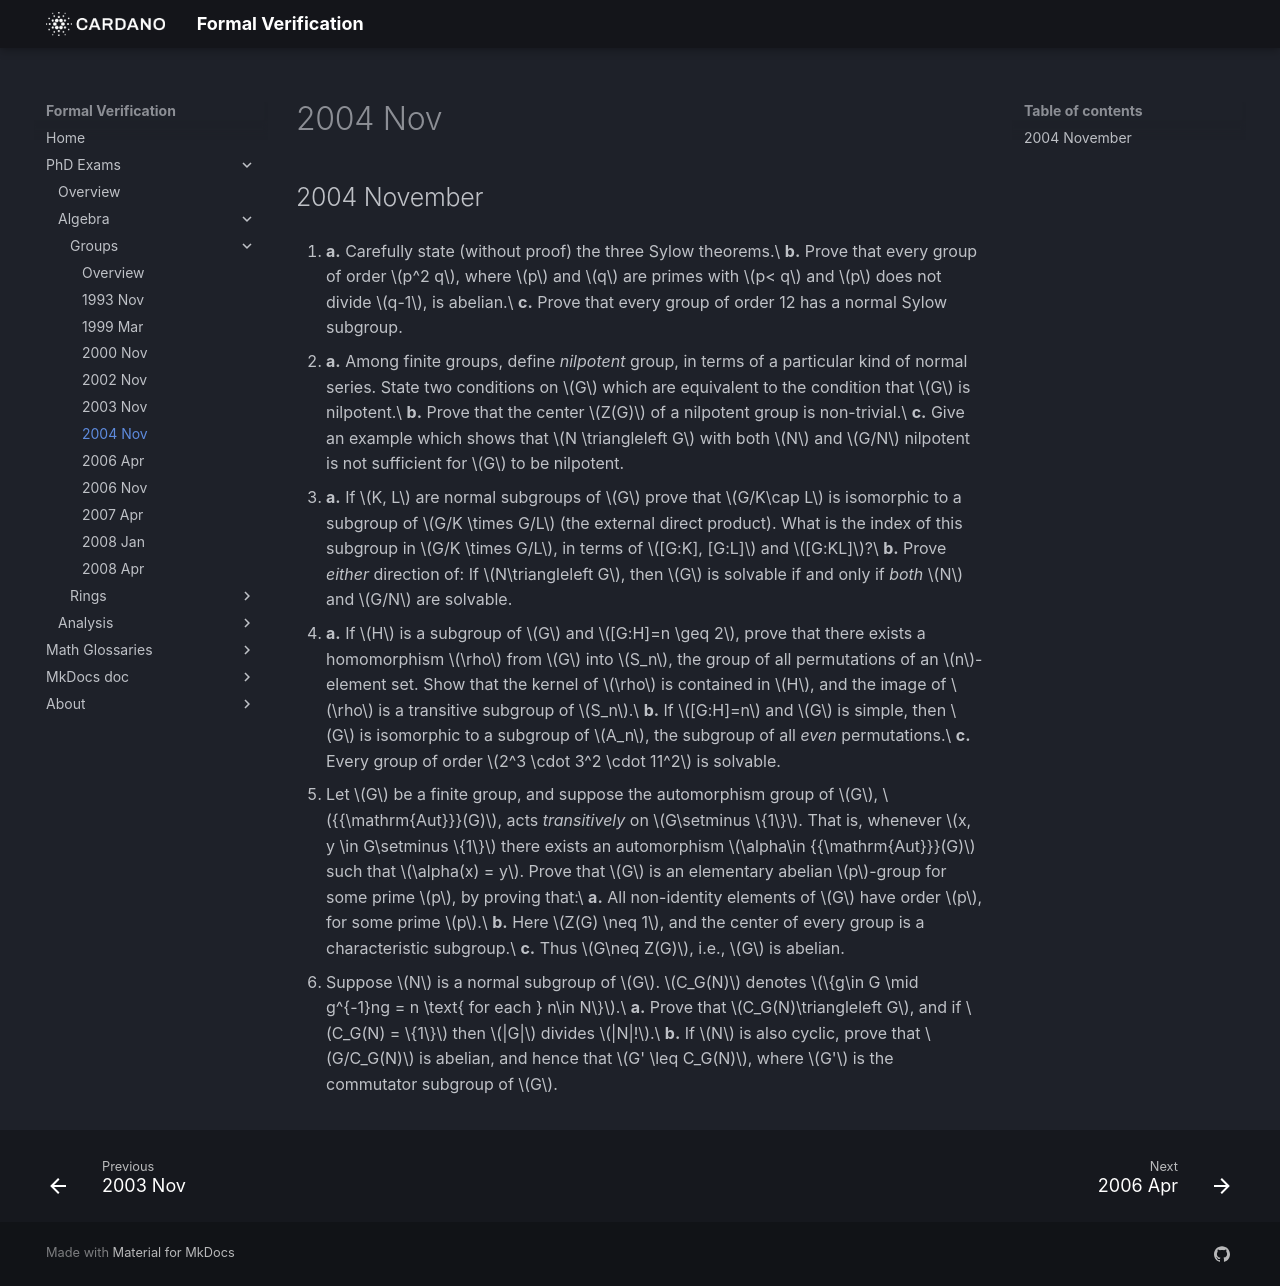

repository: formalverification/formalverification.io · page: exams/groups/2004Nov/index.html · generator: mkdocs

---
title: Group Theory Exam
date: '2004-11-01'
---

## 2004 November

1. **a.**  Carefully state (without proof) the three Sylow theorems.\
    **b.**  Prove that every group of order $p^2 q$, where $p$ and $q$ are primes with $p< q$ and $p$ does not divide $q-1$, is abelian.\
    **c.**  Prove that every group of order 12 has a normal Sylow subgroup.

2. **a.** Among finite groups, define *nilpotent* group, in terms of a particular kind of normal series. State two conditions on $G$ which are equivalent to the condition that $G$ is nilpotent.\
   **b.**  Prove that the center $Z(G)$ of a nilpotent group is non-trivial.\
   **c.**  Give an example which shows that $N \triangleleft G$ with both $N$ and $G/N$ nilpotent is not sufficient for $G$ to be nilpotent.

3. **a.**  If $K, L$ are normal subgroups of $G$ prove that $G/K\cap L$ is isomorphic to a subgroup of $G/K \times G/L$ (the external direct product). What is the index of this subgroup in $G/K \times G/L$, in terms of $[G:K], [G:L]$ and $[G:KL]$?\
   **b.**  Prove *either* direction of: If $N\triangleleft G$, then $G$ is solvable if and only if *both* $N$ and $G/N$ are solvable.

4. **a.**  If $H$ is a subgroup of $G$ and $[G:H]=n \geq 2$, prove that there exists a homomorphism $\rho$ from $G$ into $S_n$, the group of all permutations of an $n$-element set. Show that the kernel of $\rho$ is contained in $H$, and the image of $\rho$ is a transitive subgroup of $S_n$.\
   **b.**  If $[G:H]=n$ and $G$ is simple, then $G$ is isomorphic to a subgroup of $A_n$, the subgroup of all *even* permutations.\
   **c.**  Every group of order $2^3 \cdot 3^2 \cdot 11^2$ is solvable.

5. Let $G$ be a finite group, and suppose the automorphism group of $G$, ${{\mathrm{Aut}}}(G)$, acts *transitively* on $G\setminus \{1\}$. That is, whenever $x, y \in G\setminus \{1\}$ there exists an automorphism $\alpha\in {{\mathrm{Aut}}}(G)$ such that $\alpha(x) = y$. Prove that $G$ is an elementary abelian $p$-group for some prime $p$, by proving that:\
   **a.** All non-identity elements of $G$ have order $p$, for some prime $p$.\
   **b.** Here $Z(G) \neq 1$, and the center of every group is a characteristic subgroup.\
   **c.** Thus $G\neq Z(G)$, i.e., $G$ is abelian.

6. Suppose $N$ is a normal subgroup of $G$. $C_G(N)$ denotes $\{g\in G \mid g^{-1}ng = n \text{ for each } n\in N\}$.\
   **a.**  Prove that $C_G(N)\triangleleft G$, and if $C_G(N) = \{1\}$ then $|G|$ divides $|N|!$.\
   **b.**  If $N$ is also cyclic, prove that $G/C_G(N)$ is abelian, and hence that $G' \leq C_G(N)$, where $G'$ is the commutator subgroup of $G$.
